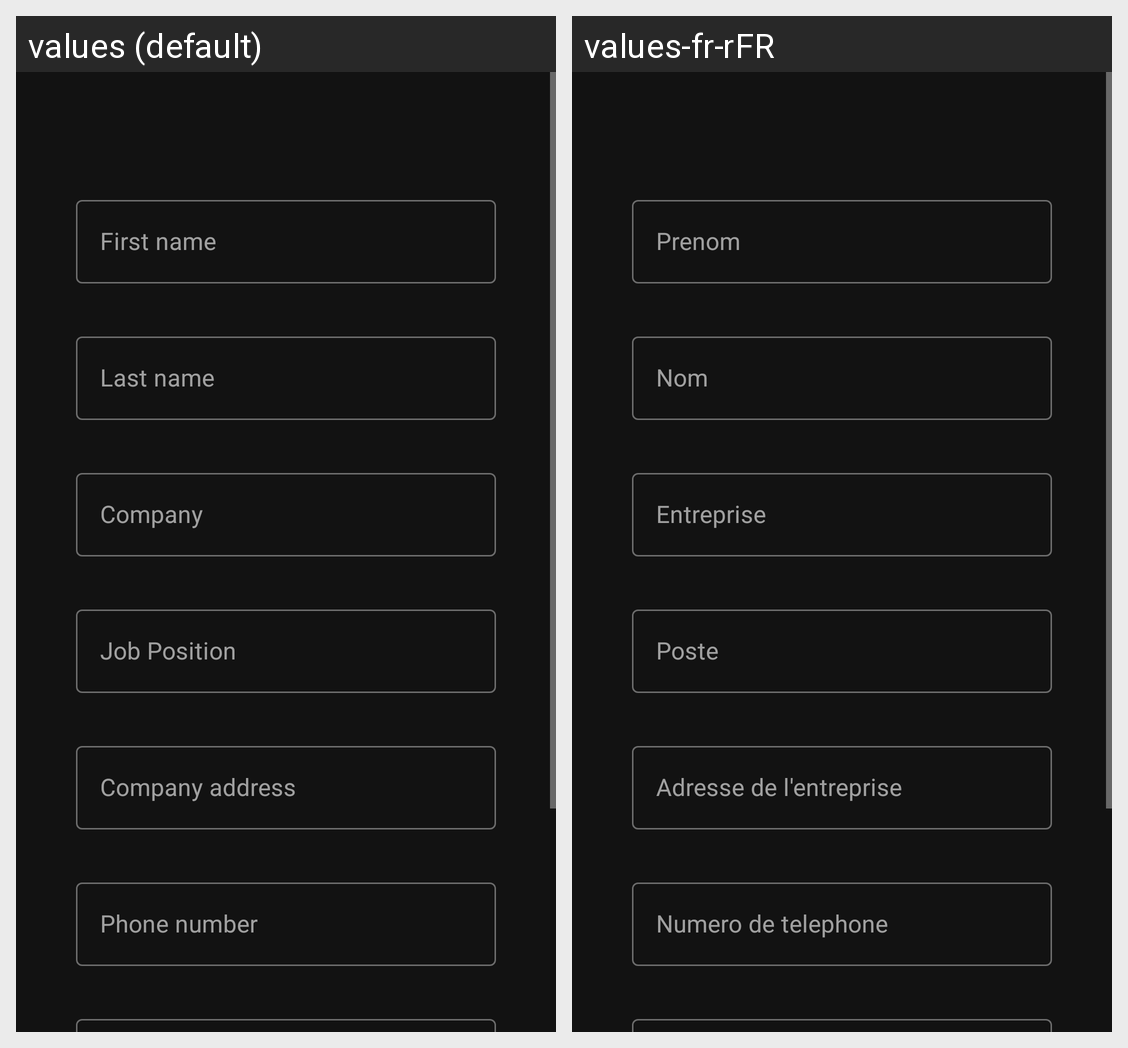

This grid shows one Android layout under two languages. Give, for every string resource on the screen, its name, the default text and each shown locale's text.
Android screen res/layout/activity_card_creation.xml rendered under 2 locales, left to right: values (default), values-fr-rFR. Device: Nexus 5 (rendered at 1080×1920; each locale shown at half size, 540×960, under a caption strip naming it); theme Theme.BusinessCard.
Strings drawn on this screen, with the default value and each locale's value (text and hints the layout hard-codes, and strings that could not be matched under every locale, appear in the picture but are not listed):

first_name
  values: First name
  values-fr-rFR: Prenom

last_name
  values: Last name
  values-fr-rFR: Nom

company_name
  values: Company
  values-fr-rFR: Entreprise

job_position
  values: Job Position
  values-fr-rFR: Poste

company_address
  values: Company address
  values-fr-rFR: Adresse de l'entreprise

phone_number
  values: Phone number
  values-fr-rFR: Numero de telephone
